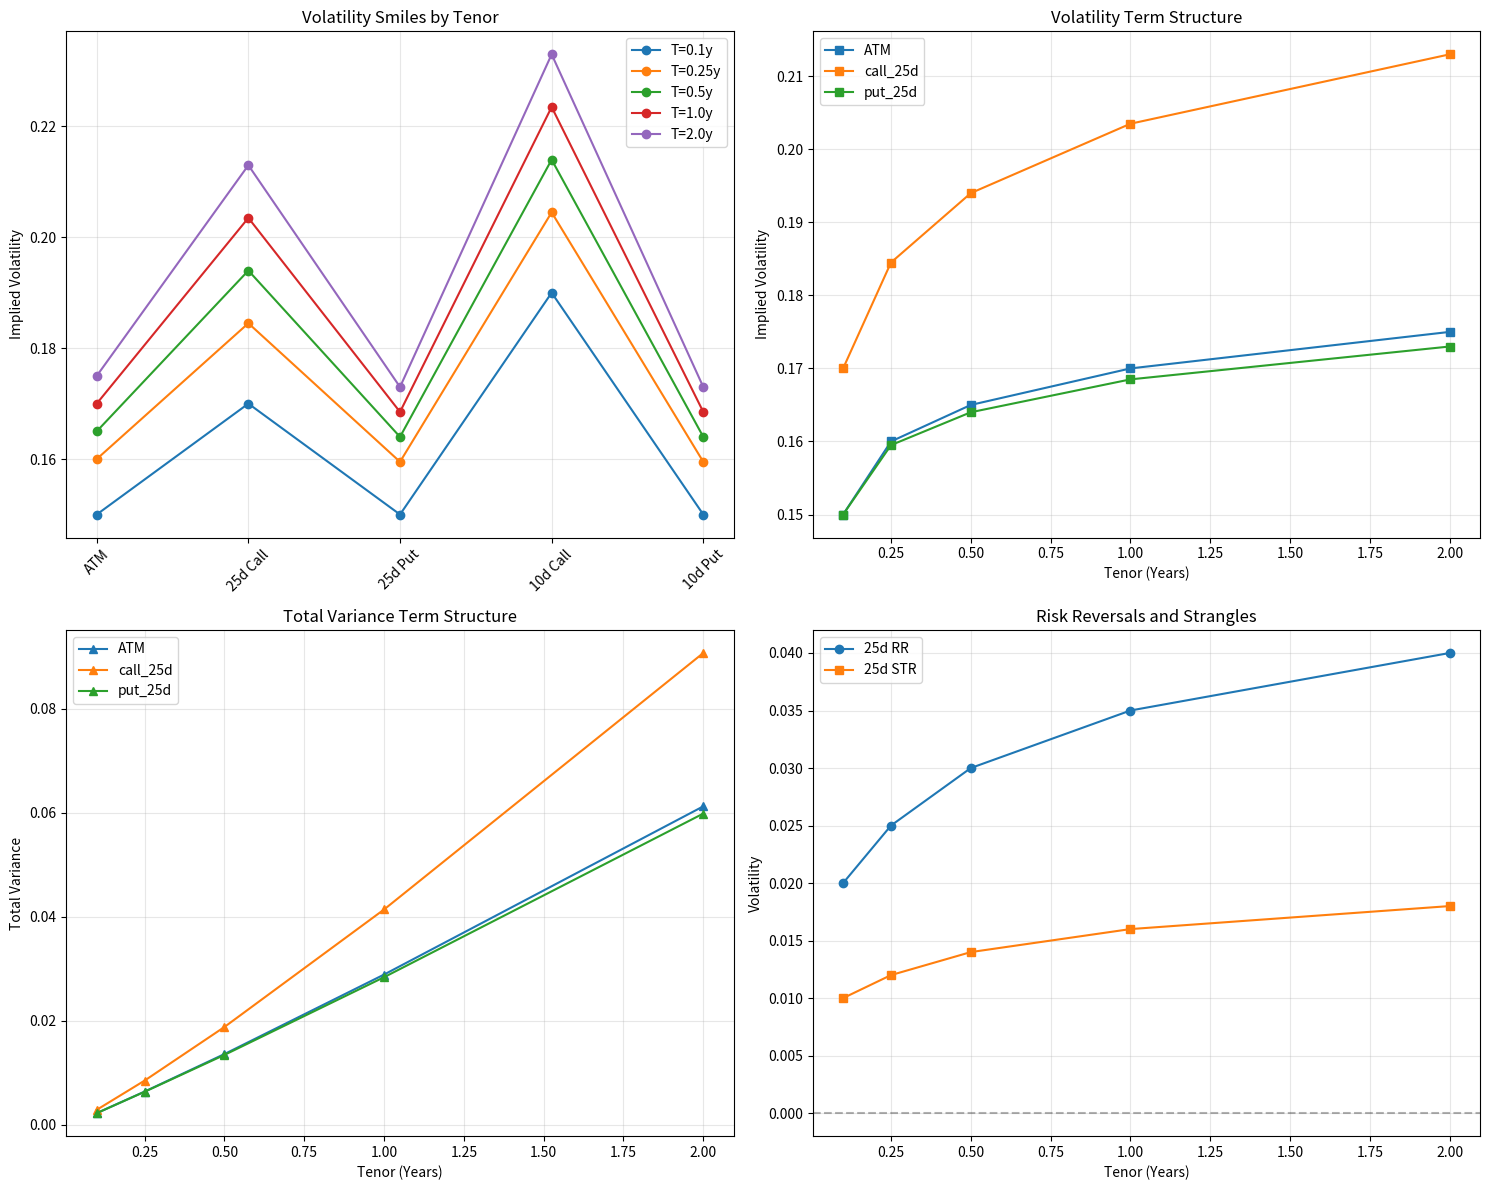

Python code for this plot:
import numpy as np
import pandas as pd
import matplotlib.pyplot as plt
from scipy.optimize import minimize, bisect
from scipy.interpolate import CubicSpline, PchipInterpolator
from scipy.stats import norm
from typing import Dict, Tuple, List, Optional
import warnings

class VolatilitySurfaceArbitrage:
    """
    Comprehensive volatility surface analysis with arbitrage checks
    for butterfly and calendar spreads, supporting ATM, RR, STR quotes
    for 10 and 25 delta instruments.
    """
    
    def __init__(self, spot: float = 1.0, risk_free_rate: float = 0.02, dividend_yield: float = 0.01):
        self.spot = spot
        self.r = risk_free_rate
        self.q = dividend_yield
        self.surface_data = None
        self.call_prices_cache = {}
        
    def norm_cdf(self, x: float) -> float:
        """Cumulative distribution function for standard normal"""
        return norm.cdf(x)
    
    def norm_pdf(self, x: float) -> float:
        """Probability density function for standard normal"""
        return norm.pdf(x)
    
    def black_scholes_delta(self, S: float, K: float, T: float, sigma: float, option_type: str = 'call') -> float:
        """Calculate Black-Scholes delta"""
        d1 = (np.log(S/K) + (self.r - self.q + 0.5 * sigma**2) * T) / (sigma * np.sqrt(T))
        if option_type == 'call':
            return np.exp(-self.q * T) * self.norm_cdf(d1)
        else:
            return np.exp(-self.q * T) * (self.norm_cdf(d1) - 1)
    
    def find_strike_from_delta(self, delta: float, T: float, sigma: float, option_type: str = 'call') -> float:
        """Find strike price for given delta using root finding"""
        def objective(K):
            computed_delta = self.black_scholes_delta(self.spot, K, T, sigma, option_type)
            return computed_delta - delta
        
        # Reasonable strike bounds
        K_min = self.spot * 0.1
        K_max = self.spot * 3.0
        
        try:
            return bisect(objective, K_min, K_max, xtol=1e-6)
        except:
            # Fallback: use approximation for ATM
            if abs(delta - 0.5) < 0.1:
                return self.spot * np.exp((self.r - self.q) * T)
            else:
                return self.spot * (1 + (1 - 2 * delta) * sigma * np.sqrt(T))
    
    def black_scholes_price(self, S: float, K: float, T: float, sigma: float, option_type: str = 'call') -> float:
        """Calculate Black-Scholes option price"""
        if T <= 0:
            return max(S - K, 0) if option_type == 'call' else max(K - S, 0)
            
        d1 = (np.log(S/K) + (self.r - self.q + 0.5 * sigma**2) * T) / (sigma * np.sqrt(T))
        d2 = d1 - sigma * np.sqrt(T)
        
        if option_type == 'call':
            price = S * np.exp(-self.q * T) * self.norm_cdf(d1) - K * np.exp(-self.r * T) * self.norm_cdf(d2)
        else:
            price = K * np.exp(-self.r * T) * self.norm_cdf(-d2) - S * np.exp(-self.q * T) * self.norm_cdf(-d1)
            
        return max(price, 0)  # Ensure non-negative prices
    
    def setup_volatility_surface(self, tenors: List[float], 
                                atm_vols: List[float],
                                rr_25d: List[float], str_25d: List[float],
                                rr_10d: List[float], str_10d: List[float]) -> Dict:
        """
        Setup volatility surface from market quotes
        
        Parameters:
        - tenors: List of time to maturities in years
        - atm_vols: ATM volatilities for each tenor
        - rr_25d: 25-delta risk reversals
        - str_25d: 25-delta strangles  
        - rr_10d: 10-delta risk reversals
        - str_10d: 10-delta strangles
        """
        
        surface = {}
        
        for i, T in enumerate(tenors):
            surface[T] = {
                'ATM': atm_vols[i],
                'RR_25d': rr_25d[i],
                'STR_25d': str_25d[i],
                'RR_10d': rr_10d[i],
                'STR_10d': str_10d[i],
                
                # Calculate call and put volatilities for each delta
                'call_25d': atm_vols[i] + str_25d[i] + 0.5 * rr_25d[i],
                'put_25d': atm_vols[i] + str_25d[i] - 0.5 * rr_25d[i],
                'call_10d': atm_vols[i] + str_10d[i] + 0.5 * rr_10d[i],
                'put_10d': atm_vols[i] + str_10d[i] - 0.5 * rr_10d[i]
            }
            
            # Calculate strikes for each delta point
            surface[T]['strikes'] = {
                'ATM': self.find_strike_from_delta(0.5, T, atm_vols[i], 'call'),
                'call_25d': self.find_strike_from_delta(0.25, T, surface[T]['call_25d'], 'call'),
                'put_25d': self.find_strike_from_delta(0.25, T, surface[T]['put_25d'], 'put'),
                'call_10d': self.find_strike_from_delta(0.10, T, surface[T]['call_10d'], 'call'),
                'put_10d': self.find_strike_from_delta(0.10, T, surface[T]['put_10d'], 'put')
            }
        
        self.surface_data = surface
        self.tenors = tenors
        return surface
    
    def calculate_call_prices(self, T: float, strikes: List[float]) -> np.ndarray:
        """Calculate call prices for given tenor and strikes"""
        key = (T, tuple(strikes))
        if key in self.call_prices_cache:
            return self.call_prices_cache[key]
        
        # Get volatility at these strikes using interpolation
        vol_surface_T = self.surface_data[T]
        known_strikes = list(vol_surface_T['strikes'].values())
        known_vols = [
            vol_surface_T['ATM'],
            vol_surface_T['call_25d'],
            vol_surface_T['put_25d'], 
            vol_surface_T['call_10d'],
            vol_surface_T['put_10d']
        ]
        
        # Sort by strike
        sorted_indices = np.argsort(known_strikes)
        known_strikes_sorted = [known_strikes[i] for i in sorted_indices]
        known_vols_sorted = [known_vols[i] for i in sorted_indices]
        
        # Interpolate volatility smile
        try:
            vol_interpolator = CubicSpline(known_strikes_sorted, known_vols_sorted, extrapolate=False)
            interp_vols = vol_interpolator(strikes)
        except:
            # Fallback to linear interpolation
            interp_vols = np.interp(strikes, known_strikes_sorted, known_vols_sorted)
        
        # Calculate call prices
        call_prices = np.array([self.black_scholes_price(self.spot, K, T, sigma, 'call') 
                              for K, sigma in zip(strikes, interp_vols)])
        
        self.call_prices_cache[key] = call_prices
        return call_prices
    
    def check_butterfly_arbitrage_single_tenor(self, T: float, n_points: int = 100) -> Tuple[bool, float, Dict]:
        """
        Check for butterfly arbitrage in a single tenor
        
        Butterfly arbitrage exists if call price function is not convex in strike
        i.e., if the second derivative w.r.t. strike is negative
        """
        if T not in self.surface_data:
            raise ValueError(f"Tenor {T} not found in surface data")
        
        # Create a dense strike grid
        vol_surface_T = self.surface_data[T]
        min_strike = min(vol_surface_T['strikes'].values()) * 0.8
        max_strike = max(vol_surface_T['strikes'].values()) * 1.2
        strikes = np.linspace(min_strike, max_strike, n_points)
        
        # Calculate call prices
        call_prices = self.calculate_call_prices(T, strikes)
        
        # Calculate second derivative (convexity)
        # Using finite differences
        dK = strikes[1] - strikes[0]
        second_deriv = np.gradient(np.gradient(call_prices, dK), dK)
        
        # Check for negative convexity (butterfly arbitrage)
        min_convexity = np.min(second_deriv)
        arbitrage_detected = min_convexity < -1e-6
        
        # Calculate butterfly spread prices at key points
        butterfly_prices = {}
        key_strikes = list(vol_surface_T['strikes'].values())
        key_strike_names = list(vol_surface_T['strikes'].keys())
        
        for i, K in enumerate(key_strikes):
            if i == 0 or i == len(key_strikes) - 1:
                continue
                
            K_prev = key_strikes[i-1]
            K_next = key_strikes[i+1]
            
            # Butterfly spread: long 1 call at K_prev, long 1 call at K_next, short 2 calls at K
            C_prev = self.black_scholes_price(self.spot, K_prev, T, 
                                            self._get_volatility_at_strike(T, K_prev), 'call')
            C = self.black_scholes_price(self.spot, K, T, 
                                       self._get_volatility_at_strike(T, K), 'call')
            C_next = self.black_scholes_price(self.spot, K_next, T, 
                                            self._get_volatility_at_strike(T, K_next), 'call')
            
            butterfly_price = C_prev + C_next - 2 * C
            butterfly_prices[key_strike_names[i]] = butterfly_price
        
        details = {
            'min_convexity': min_convexity,
            'strikes': strikes,
            'call_prices': call_prices,
            'second_derivative': second_deriv,
            'butterfly_prices': butterfly_prices
        }
        
        return not arbitrage_detected, min_convexity, details
    
    def _get_volatility_at_strike(self, T: float, K: float) -> float:
        """Get interpolated volatility for given tenor and strike"""
        vol_surface_T = self.surface_data[T]
        known_strikes = list(vol_surface_T['strikes'].values())
        known_vols = [
            vol_surface_T['ATM'],
            vol_surface_T['call_25d'],
            vol_surface_T['put_25d'],
            vol_surface_T['call_10d'],
            vol_surface_T['put_10d']
        ]
        
        # Sort and interpolate
        sorted_indices = np.argsort(known_strikes)
        known_strikes_sorted = [known_strikes[i] for i in sorted_indices]
        known_vols_sorted = [known_vols[i] for i in sorted_indices]
        
        return np.interp(K, known_strikes_sorted, known_vols_sorted)
    
    def check_calendar_arbitrage(self, delta: float = 0.25, option_type: str = 'call') -> Tuple[bool, List[Tuple]]:
        """
        Check for calendar spread arbitrage
        
        Calendar arbitrage exists if call price is not increasing in maturity
        for fixed strike, or if total variance is not increasing in time
        """
        violations = []
        
        # Check total variance monotonicity
        total_variances = []
        for T in self.tenors:
            if option_type == 'call':
                if delta == 0.25:
                    vol = self.surface_data[T]['call_25d']
                elif delta == 0.10:
                    vol = self.surface_data[T]['call_10d']
                else:
                    vol = self.surface_data[T]['ATM']
            else:
                if delta == 0.25:
                    vol = self.surface_data[T]['put_25d']
                elif delta == 0.10:
                    vol = self.surface_data[T]['put_10d']
                else:
                    vol = self.surface_data[T]['ATM']
            
            total_variances.append(vol**2 * T)
        
        # Check if total variance is increasing
        for i in range(1, len(total_variances)):
            if total_variances[i] < total_variances[i-1]:
                violations.append((self.tenors[i-1], self.tenors[i], 
                                 total_variances[i-1], total_variances[i]))
        
        # Check call price monotonicity for fixed moneyness
        for strike_type in ['ATM', 'call_25d', 'put_25d', 'call_10d', 'put_10d']:
            prev_price = None
            prev_T = None
            
            for T in sorted(self.tenors):
                K = self.surface_data[T]['strikes'][strike_type]
                vol = self._get_volatility_for_strike_type(T, strike_type)
                price = self.black_scholes_price(self.spot, K, T, vol, 'call')
                
                if prev_price is not None and price < prev_price:
                    violations.append((prev_T, T, f"{strike_type}", prev_price, price))
                
                prev_price = price
                prev_T = T
        
        return len(violations) == 0, violations
    
    def _get_volatility_for_strike_type(self, T: float, strike_type: str) -> float:
        """Get volatility for specific strike type"""
        if strike_type == 'ATM':
            return self.surface_data[T]['ATM']
        elif strike_type == 'call_25d':
            return self.surface_data[T]['call_25d']
        elif strike_type == 'put_25d':
            return self.surface_data[T]['put_25d']
        elif strike_type == 'call_10d':
            return self.surface_data[T]['call_10d']
        elif strike_type == 'put_10d':
            return self.surface_data[T]['put_10d']
        else:
            raise ValueError(f"Unknown strike type: {strike_type}")
    
    def interpolate_volatility_time(self, target_tenor: float, method: str = 'linear') -> Dict:
        """
        Interpolate volatility surface in time dimension
        
        Methods:
        - 'linear': Linear interpolation in volatility space
        - 'cubic': Cubic spline interpolation in volatility space  
        - 'total_variance': Linear interpolation in total variance space
        - 'pchip': Piecewise Cubic Hermite Interpolating Polynomial
        """
        
        tenors = sorted(self.tenors)
        
        if target_tenor < min(tenors) or target_tenor > max(tenors):
            warnings.warn(f"Target tenor {target_tenor} outside available range [{min(tenors)}, {max(tenors)}]")
        
        result = {}
        vol_types = ['ATM', 'call_25d', 'put_25d', 'call_10d', 'put_10d']
        
        for vol_type in vol_types:
            vols = [self.surface_data[T][vol_type] for T in tenors]
            
            if method == 'linear':
                interp_vol = np.interp(target_tenor, tenors, vols)
            elif method == 'cubic':
                spline = CubicSpline(tenors, vols)
                interp_vol = spline(target_tenor)
            elif method == 'total_variance':
                # Interpolate in total variance space
                total_vars = [vol**2 * T for vol, T in zip(vols, tenors)]
                interp_total_var = np.interp(target_tenor, tenors, total_vars)
                interp_vol = np.sqrt(interp_total_var / target_tenor)
            elif method == 'pchip':
                pchip = PchipInterpolator(tenors, vols)
                interp_vol = pchip(target_tenor)
            else:
                raise ValueError(f"Unknown interpolation method: {method}")
            
            result[vol_type] = interp_vol
        
        # Interpolate RR and STR similarly
        for rr_str_type in ['RR_25d', 'STR_25d', 'RR_10d', 'STR_10d']:
            values = [self.surface_data[T][rr_str_type] for T in tenors]
            
            if method == 'linear':
                result[rr_str_type] = np.interp(target_tenor, tenors, values)
            elif method == 'cubic':
                spline = CubicSpline(tenors, values)
                result[rr_str_type] = spline(target_tenor)
            elif method == 'total_variance':
                # For RR/STR, use linear interpolation as they are differences
                result[rr_str_type] = np.interp(target_tenor, tenors, values)
            elif method == 'pchip':
                pchip = PchipInterpolator(tenors, values)
                result[rr_str_type] = pchip(target_tenor)
        
        return result
    
    def evaluate_interpolation_accuracy(self, method: str = 'linear') -> Dict:
        """
        Evaluate interpolation accuracy using leave-one-out cross-validation
        """
        errors = {vol_type: [] for vol_type in ['ATM', 'call_25d', 'put_25d', 'call_10d', 'put_10d']}
        
        for i, test_tenor in enumerate(self.tenors):
            # Training tenors (all except test_tenor)
            train_tenors = [T for j, T in enumerate(self.tenors) if j != i]
            
            # Create temporary surface without test tenor
            temp_data = {}
            for T in train_tenors:
                temp_data[T] = self.surface_data[T]
            
            # Store original data
            original_data = self.surface_data.copy()
            self.surface_data = temp_data
            self.tenors = train_tenors
            
            try:
                # Interpolate at test tenor
                interp_result = self.interpolate_volatility_time(test_tenor, method)
                
                # Calculate errors
                for vol_type in errors.keys():
                    true_vol = original_data[test_tenor][vol_type]
                    interp_vol = interp_result[vol_type]
                    error = abs(interp_vol - true_vol)
                    errors[vol_type].append(error)
                    
            finally:
                # Restore original data
                self.surface_data = original_data
                self.tenors = sorted(original_data.keys())
        
        # Calculate statistics
        stats = {}
        for vol_type, error_list in errors.items():
            if error_list:
                stats[vol_type] = {
                    'mean_error': np.mean(error_list),
                    'max_error': np.max(error_list),
                    'rmse': np.sqrt(np.mean(np.array(error_list)**2))
                }
        
        return stats
    
    def comprehensive_arbitrage_check(self) -> Dict:
        """Run comprehensive arbitrage checks across entire surface"""
        results = {}
        
        # Check butterfly arbitrage for each tenor
        butterfly_results = {}
        for T in self.tenors:
            is_arb_free, min_conv, details = self.check_butterfly_arbitrage_single_tenor(T)
            butterfly_results[T] = {
                'arbitrage_free': is_arb_free,
                'min_convexity': min_conv,
                'butterfly_prices': details['butterfly_prices']
            }
        
        # Check calendar arbitrage
        calendar_arb_free, calendar_violations = self.check_calendar_arbitrage()
        
        results['butterfly_arbitrage'] = butterfly_results
        results['calendar_arbitrage'] = {
            'arbitrage_free': calendar_arb_free,
            'violations': calendar_violations
        }
        
        # Overall assessment
        all_butterfly_free = all(r['arbitrage_free'] for r in butterfly_results.values())
        results['overall_arbitrage_free'] = all_butterfly_free and calendar_arb_free
        
        return results
    
    def plot_volatility_surface(self):
        """Plot the volatility surface"""
        fig, ((ax1, ax2), (ax3, ax4)) = plt.subplots(2, 2, figsize=(15, 12))
        
        # Plot volatility smiles for each tenor
        for T in self.tenors:
            strikes_data = self.surface_data[T]['strikes']
            vols_data = [
                self.surface_data[T]['ATM'],
                self.surface_data[T]['call_25d'],
                self.surface_data[T]['put_25d'],
                self.surface_data[T]['call_10d'],
                self.surface_data[T]['put_10d']
            ]
            
            strike_names = ['ATM', '25d Call', '25d Put', '10d Call', '10d Put']
            
            ax1.plot(strike_names, vols_data, 'o-', label=f'T={T}y', markersize=6)
        
        ax1.set_title('Volatility Smiles by Tenor')
        ax1.set_ylabel('Implied Volatility')
        ax1.legend()
        ax1.grid(True, alpha=0.3)
        plt.setp(ax1.xaxis.get_majorticklabels(), rotation=45)
        
        # Plot term structure for each volatility type
        vol_types = ['ATM', 'call_25d', 'put_25d']
        for vol_type in vol_types:
            vols = [self.surface_data[T][vol_type] for T in self.tenors]
            ax2.plot(self.tenors, vols, 's-', label=vol_type, markersize=6)
        
        ax2.set_title('Volatility Term Structure')
        ax2.set_xlabel('Tenor (Years)')
        ax2.set_ylabel('Implied Volatility')
        ax2.legend()
        ax2.grid(True, alpha=0.3)
        
        # Plot total variance
        for vol_type in vol_types:
            total_vars = [self.surface_data[T][vol_type]**2 * T for T in self.tenors]
            ax3.plot(self.tenors, total_vars, '^-', label=vol_type, markersize=6)
        
        ax3.set_title('Total Variance Term Structure')
        ax3.set_xlabel('Tenor (Years)')
        ax3.set_ylabel('Total Variance')
        ax3.legend()
        ax3.grid(True, alpha=0.3)
        
        # Plot risk reversals and strangles
        ax4.plot(self.tenors, [self.surface_data[T]['RR_25d'] for T in self.tenors], 
                'o-', label='25d RR', markersize=6)
        ax4.plot(self.tenors, [self.surface_data[T]['STR_25d'] for T in self.tenors],
                's-', label='25d STR', markersize=6)
        ax4.axhline(y=0, color='k', linestyle='--', alpha=0.3)
        ax4.set_title('Risk Reversals and Strangles')
        ax4.set_xlabel('Tenor (Years)')
        ax4.set_ylabel('Volatility')
        ax4.legend()
        ax4.grid(True, alpha=0.3)
        
        plt.tight_layout()
        plt.show()

# Example usage and demonstration
def demonstrate_arbitrage_checks():
    """Demonstrate the arbitrage checking functionality"""
    
    # Create sample market data
    tenors = [0.1, 0.25, 0.5, 1.0, 2.0]  # years
    
    # Sample market quotes (real data would come from market sources)
    atm_vols = [0.15, 0.16, 0.165, 0.17, 0.175]
    rr_25d = [0.02, 0.025, 0.03, 0.035, 0.04]  # Typically positive for equity indices
    str_25d = [0.01, 0.012, 0.014, 0.016, 0.018]
    rr_10d = [0.04, 0.045, 0.05, 0.055, 0.06]
    str_10d = [0.02, 0.022, 0.024, 0.026, 0.028]
    
    # Initialize volatility surface
    vol_surface = VolatilitySurfaceArbitrage(spot=100.0, risk_free_rate=0.03, dividend_yield=0.02)
    surface_data = vol_surface.setup_volatility_surface(tenors, atm_vols, rr_25d, str_25d, rr_10d, str_10d)
    
    print("=== Volatility Surface Arbitrage Analysis ===\n")
    
    # Run comprehensive arbitrage checks
    arbitrage_results = vol_surface.comprehensive_arbitrage_check()
    
    print("1. BUTTERFLY ARBITRAGE CHECK:")
    for T, result in arbitrage_results['butterfly_arbitrage'].items():
        status = "✓ FREE" if result['arbitrage_free'] else "✗ ARBITRAGE DETECTED"
        print(f"   Tenor {T}y: {status} (min convexity: {result['min_convexity']:.6f})")
        
        # Show butterfly prices
        for strike_type, price in result['butterfly_prices'].items():
            if price < -1e-6:
                print(f"     WARNING: Negative butterfly at {strike_type}: {price:.6f}")
    
    print(f"\n2. CALENDAR ARBITRAGE CHECK:")
    calendar_status = "✓ FREE" if arbitrage_results['calendar_arbitrage']['arbitrage_free'] else "✗ ARBITRAGE DETECTED"
    print(f"   Calendar spreads: {calendar_status}")
    
    if arbitrage_results['calendar_arbitrage']['violations']:
        print("   Violations found:")
        for violation in arbitrage_results['calendar_arbitrage']['violations']:
            print(f"     {violation}")
    
    print(f"\n3. OVERALL ASSESSMENT:")
    overall_status = "ARBITRAGE-FREE" if arbitrage_results['overall_arbitrage_free'] else "ARBITRAGE DETECTED"
    print(f"   Surface is: {overall_status}")
    
    # Test time interpolation
    print(f"\n4. TIME INTERPOLATION ACCURACY:")
    methods = ['linear', 'cubic', 'total_variance', 'pchip']
    
    for method in methods:
        stats = vol_surface.evaluate_interpolation_accuracy(method)
        print(f"\n   {method.upper()} method:")
        for vol_type, error_stats in stats.items():
            print(f"     {vol_type}: RMSE={error_stats['rmse']:.6f}, Max={error_stats['max_error']:.6f}")
    
    # Demonstrate interpolation at specific tenor
    print(f"\n5. INTERPOLATION AT T=0.75 YEARS:")
    target_tenor = 0.75
    for method in methods:
        interp_result = vol_surface.interpolate_volatility_time(target_tenor, method)
        print(f"\n   {method.upper()}:")
        print(f"     ATM: {interp_result['ATM']:.4f}, 25d Call: {interp_result['call_25d']:.4f}")
    
    # Plot the surface
    print(f"\n6. GENERATING VOLATILITY SURFACE PLOTS...")
    vol_surface.plot_volatility_surface()
    
    return vol_surface, arbitrage_results

if __name__ == "__main__":
    # Run the demonstration
    vol_surface, results = demonstrate_arbitrage_checks()